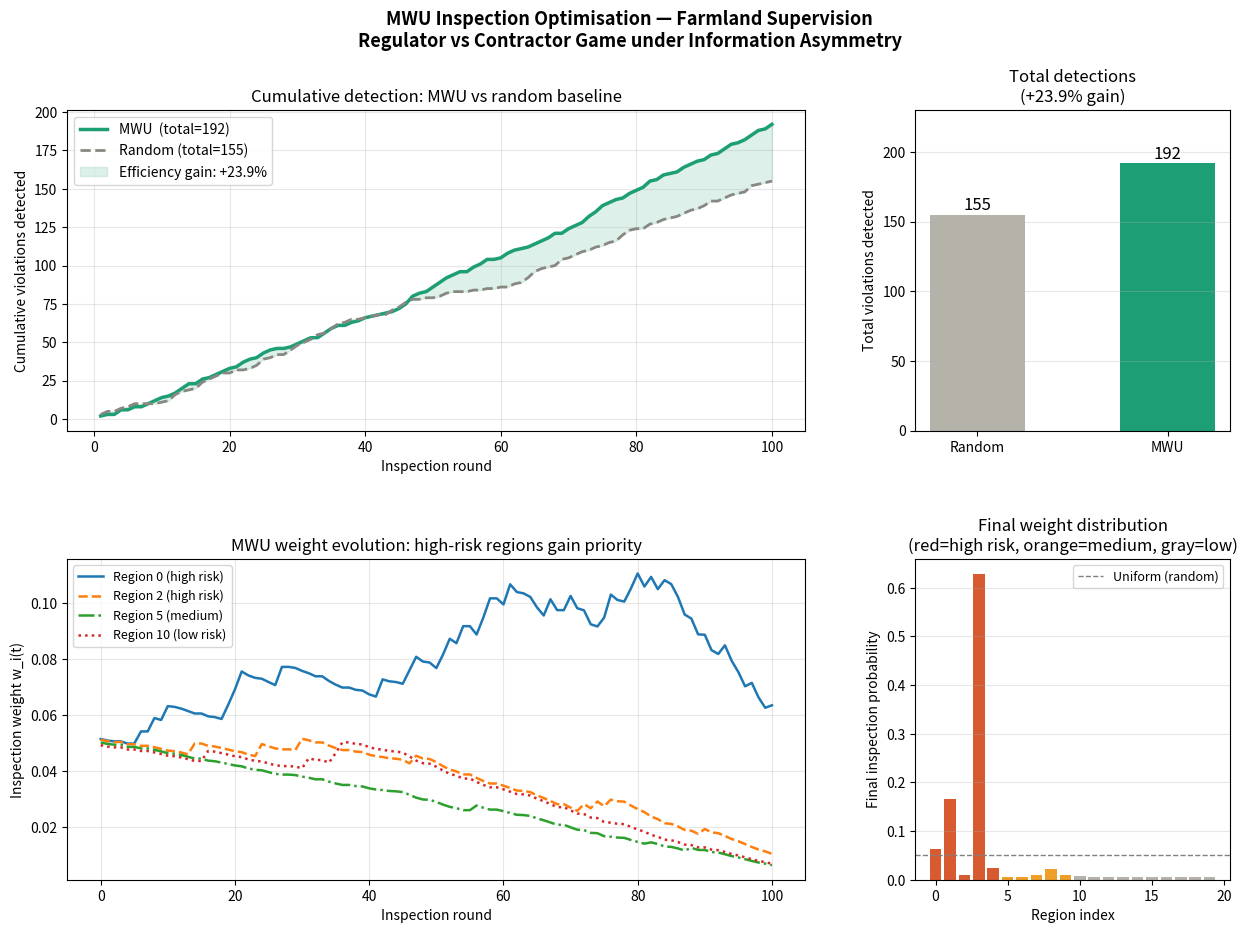

Python code for this plot: (Note: this script raises an exception after producing the figure.)
"""
mwu_simulation.py
-----------------
Multiplicative Weights Update (MWU) algorithm for optimal
inspection allocation in high-standard farmland supervision.

Research context:
  Under information asymmetry (Stiglitz 1970), regulators cannot
  directly observe contractor compliance. This simulation compares
  two inspection strategies:
    - Baseline: random allocation
    - MWU: dynamic weight update based on violation history

Usage:
  python mwu/mwu_simulation.py
"""

import numpy as np
import matplotlib.pyplot as plt
import matplotlib.gridspec as gridspec

# ── reproducibility ──────────────────────────────────────────
np.random.seed(42)


# ════════════════════════════════════════════════════════════
# 1. SIMULATION PARAMETERS
# ════════════════════════════════════════════════════════════

N_REGIONS   = 20      # number of farmland grid regions
N_ROUNDS    = 100     # number of inspection rounds
N_INSPECT   = 5       # regions inspected per round (budget)
EPSILON     = 0.1     # MWU learning rate
ALPHA       = 0.5     # σ(i) weight in initial weights

# Ground-truth violation probability for each region (unknown to regulator)
# Regions 0-4: high-risk (p=0.7), regions 5-9: medium (p=0.3), rest: low (p=0.1)
TRUE_VIOLATION_PROB = np.array(
    [0.7] * 5 + [0.3] * 5 + [0.1] * 10
)

# Simulated σ(i) from NDVI uncertainty (physical layer output)
# High-risk regions tend to have higher observational uncertainty
SIGMA = np.array(
    [0.12, 0.14, 0.11, 0.13, 0.12,   # high-risk
     0.07, 0.08, 0.06, 0.07, 0.08,   # medium-risk
     0.03, 0.02, 0.03, 0.04, 0.02,   # low-risk
     0.03, 0.02, 0.04, 0.03, 0.02]
)


# ════════════════════════════════════════════════════════════
# 2. CORE FUNCTIONS
# ════════════════════════════════════════════════════════════

def inspect(regions_to_check, true_prob):
    """
    Simulate inspection outcome for selected regions.
    Returns violation indicator v_i for each checked region.
    """
    results = np.zeros(len(true_prob))
    for i in regions_to_check:
        results[i] = 1 if np.random.random() < true_prob[i] else 0
    return results


def run_random(n_regions, n_rounds, n_inspect, true_prob):
    """
    Baseline: uniform random inspection allocation.
    Each round, randomly select n_inspect regions with equal probability.
    """
    detections_per_round = []
    cumulative_detections = []
    total = 0

    for _ in range(n_rounds):
        selected = np.random.choice(n_regions, size=n_inspect, replace=False)
        results  = inspect(selected, true_prob)
        found    = int(results[selected].sum())
        total   += found
        detections_per_round.append(found)
        cumulative_detections.append(total)

    return detections_per_round, cumulative_detections


def run_mwu(n_regions, n_rounds, n_inspect, true_prob, sigma,
            epsilon=EPSILON, alpha=ALPHA):
    """
    MWU strategy: dynamic inspection weight allocation.

    Weight update rule (Woodruff lecture 3-4):
      w_i(0)   = 1 + alpha * sigma(i)
      w_i(t+1) = w_i(t) * (1 + epsilon)^{v_i(t)}
      p_i(t)   = w_i(t) / sum(w_j(t))

    Physical layer connection:
      Initial weights incorporate sigma(i) from NDVI uncertainty —
      regions with poor observability start with higher inspection
      priority, directly linking the physical and optimization layers.
    """
    # Initialise weights using σ(i) from physical layer
    weights = 1 + alpha * sigma
    weights = weights / weights.sum()  # normalise to probability distribution

    detections_per_round = []
    cumulative_detections = []
    weight_history = [weights.copy()]
    total = 0

    for t in range(n_rounds):
        # Sample n_inspect regions according to current weights
        selected = np.random.choice(
            n_regions, size=n_inspect, replace=False, p=weights
        )

        # Inspect and observe outcomes
        results = inspect(selected, true_prob)

        # MWU weight update — only update inspected regions
        for i in selected:
            v_i = results[i]
            weights[i] *= (1 + epsilon) ** v_i

        # Re-normalise
        weights = weights / weights.sum()
        weight_history.append(weights.copy())

        found  = int(results[selected].sum())
        total += found
        detections_per_round.append(found)
        cumulative_detections.append(total)

    return detections_per_round, cumulative_detections, np.array(weight_history)


# ════════════════════════════════════════════════════════════
# 3. RUN SIMULATION
# ════════════════════════════════════════════════════════════

print("Running simulations...")
random_per_round, random_cumulative = run_random(
    N_REGIONS, N_ROUNDS, N_INSPECT, TRUE_VIOLATION_PROB
)
mwu_per_round, mwu_cumulative, weight_history = run_mwu(
    N_REGIONS, N_ROUNDS, N_INSPECT, TRUE_VIOLATION_PROB, SIGMA
)

# Summary statistics
random_total = random_cumulative[-1]
mwu_total    = mwu_cumulative[-1]
efficiency_gain = (mwu_total - random_total) / random_total * 100

print(f"\n{'='*50}")
print(f"SIMULATION RESULTS ({N_ROUNDS} rounds, {N_INSPECT}/{N_REGIONS} regions/round)")
print(f"{'='*50}")
print(f"Random inspection  — total violations found: {random_total}")
print(f"MWU inspection     — total violations found: {mwu_total}")
print(f"Efficiency gain    — MWU over random:        +{efficiency_gain:.1f}%")
print(f"{'='*50}")


# ════════════════════════════════════════════════════════════
# 4. VISUALISATION
# ════════════════════════════════════════════════════════════

rounds = np.arange(1, N_ROUNDS + 1)

fig = plt.figure(figsize=(15, 10))
fig.suptitle(
    'MWU Inspection Optimisation — Farmland Supervision\n'
    'Regulator vs Contractor Game under Information Asymmetry',
    fontsize=13, fontweight='bold'
)
gs = gridspec.GridSpec(2, 3, figure=fig, hspace=0.4, wspace=0.35)

# ── Plot 1: cumulative detections ──────────────────────────
ax1 = fig.add_subplot(gs[0, :2])
ax1.plot(rounds, mwu_cumulative,    color='#1D9E75', linewidth=2.5,
         label=f'MWU  (total={mwu_total})')
ax1.plot(rounds, random_cumulative, color='#888780', linewidth=2,
         linestyle='--', label=f'Random (total={random_total})')
ax1.fill_between(rounds, random_cumulative, mwu_cumulative,
                 alpha=0.15, color='#1D9E75',
                 label=f'Efficiency gain: +{efficiency_gain:.1f}%')
ax1.set_xlabel('Inspection round')
ax1.set_ylabel('Cumulative violations detected')
ax1.set_title('Cumulative detection: MWU vs random baseline')
ax1.legend(fontsize=10)
ax1.grid(True, alpha=0.3)

# ── Plot 2: efficiency gain annotation ─────────────────────
ax2 = fig.add_subplot(gs[0, 2])
strategies = ['Random', 'MWU']
totals     = [random_total, mwu_total]
colors     = ['#B4B2A9', '#1D9E75']
bars = ax2.bar(strategies, totals, color=colors, width=0.5, edgecolor='none')
for bar, val in zip(bars, totals):
    ax2.text(bar.get_x() + bar.get_width()/2, bar.get_height() + 0.5,
             str(val), ha='center', va='bottom', fontsize=12, fontweight='500')
ax2.set_ylabel('Total violations detected')
ax2.set_title(f'Total detections\n(+{efficiency_gain:.1f}% gain)')
ax2.set_ylim(0, max(totals) * 1.2)
ax2.grid(True, alpha=0.3, axis='y')

# ── Plot 3: weight evolution for high-risk regions ─────────
ax3 = fig.add_subplot(gs[1, :2])
region_labels = {0: 'Region 0 (high risk)', 2: 'Region 2 (high risk)',
                 5: 'Region 5 (medium)',    10: 'Region 10 (low risk)'}
line_styles   = ['-', '--', '-.', ':']
for (idx, label), ls in zip(region_labels.items(), line_styles):
    ax3.plot(weight_history[:, idx], label=label, linewidth=1.8, linestyle=ls)
ax3.set_xlabel('Inspection round')
ax3.set_ylabel('Inspection weight w_i(t)')
ax3.set_title('MWU weight evolution: high-risk regions gain priority')
ax3.legend(fontsize=9)
ax3.grid(True, alpha=0.3)

# ── Plot 4: final weight distribution ──────────────────────
ax4 = fig.add_subplot(gs[1, 2])
final_weights = weight_history[-1]
region_colors = (['#D85A30'] * 5 + ['#EF9F27'] * 5 + ['#B4B2A9'] * 10)
ax4.bar(range(N_REGIONS), final_weights, color=region_colors, edgecolor='none')
ax4.axhline(1/N_REGIONS, color='gray', linestyle='--',
            linewidth=1, label='Uniform (random)')
ax4.set_xlabel('Region index')
ax4.set_ylabel('Final inspection probability')
ax4.set_title('Final weight distribution\n(red=high risk, orange=medium, gray=low)')
ax4.legend(fontsize=9)
ax4.grid(True, alpha=0.3, axis='y')

plt.savefig('report/figures/mwu_efficiency_figure2.png',
            dpi=150, bbox_inches='tight')
plt.show()
print("\nFigure saved to report/figures/mwu_efficiency_figure2.png")
